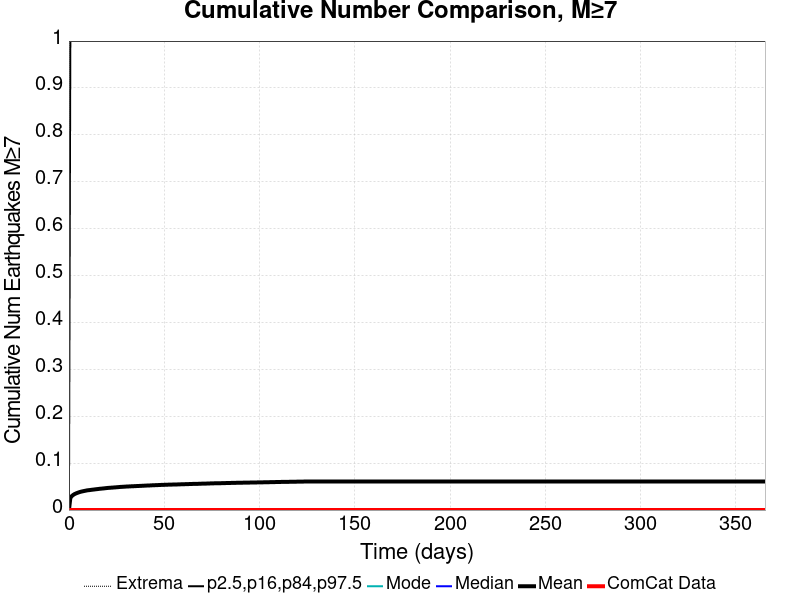

Data behind this chart, as committed beside it:
Time (days), ComCat Data, Simulation Mean, Simulation Median, Simulation Mode, Simulation Minimum, Simulation Maximum, 2.5 %-ile, 16 %-ile, 84 %-ile, 97.5 %-ile
0.0, 0.0, 0.0, 0.0, 0.0, 0.0, 0.0, 0.0, 0.0, 0.0, 0.0
0.732, 0.0, 0.02561, 0.0, 0.0, 0.0, 2.0, 0.0, 0.0, 0.0, 1.0
1.464, 0.0, 0.0297, 0.0, 0.0, 0.0, 3.0, 0.0, 0.0, 0.0, 1.0
2.196, 0.0, 0.03214, 0.0, 0.0, 0.0, 3.0, 0.0, 0.0, 0.0, 1.0
2.928, 0.0, 0.03402, 0.0, 0.0, 0.0, 3.0, 0.0, 0.0, 0.0, 1.0
3.66, 0.0, 0.03539, 0.0, 0.0, 0.0, 3.0, 0.0, 0.0, 0.0, 1.0
4.392, 0.0, 0.03658, 0.0, 0.0, 0.0, 3.0, 0.0, 0.0, 0.0, 1.0
5.124, 0.0, 0.0377, 0.0, 0.0, 0.0, 3.0, 0.0, 0.0, 0.0, 1.0
5.856, 0.0, 0.03864, 0.0, 0.0, 0.0, 3.0, 0.0, 0.0, 0.0, 1.0
6.588, 0.0, 0.03943, 0.0, 0.0, 0.0, 3.0, 0.0, 0.0, 0.0, 1.0
7.32, 0.0, 0.0401, 0.0, 0.0, 0.0, 3.0, 0.0, 0.0, 0.0, 1.0
8.052, 0.0, 0.04072, 0.0, 0.0, 0.0, 3.0, 0.0, 0.0, 0.0, 1.0
8.784, 0.0, 0.04135, 0.0, 0.0, 0.0, 3.0, 0.0, 0.0, 0.0, 1.0
9.516, 0.0, 0.04194, 0.0, 0.0, 0.0, 3.0, 0.0, 0.0, 0.0, 1.0
10.25, 0.0, 0.04236, 0.0, 0.0, 0.0, 3.0, 0.0, 0.0, 0.0, 1.0
10.98, 0.0, 0.04267, 0.0, 0.0, 0.0, 3.0, 0.0, 0.0, 0.0, 1.0
11.71, 0.0, 0.04311, 0.0, 0.0, 0.0, 3.0, 0.0, 0.0, 0.0, 1.0
12.44, 0.0, 0.04348, 0.0, 0.0, 0.0, 3.0, 0.0, 0.0, 0.0, 1.0
13.18, 0.0, 0.04383, 0.0, 0.0, 0.0, 3.0, 0.0, 0.0, 0.0, 1.0
13.91, 0.0, 0.04423, 0.0, 0.0, 0.0, 3.0, 0.0, 0.0, 0.0, 1.0
14.64, 0.0, 0.04459, 0.0, 0.0, 0.0, 3.0, 0.0, 0.0, 0.0, 1.0
15.37, 0.0, 0.04494, 0.0, 0.0, 0.0, 3.0, 0.0, 0.0, 0.0, 1.0
16.1, 0.0, 0.04535, 0.0, 0.0, 0.0, 3.0, 0.0, 0.0, 0.0, 1.0
16.84, 0.0, 0.04565, 0.0, 0.0, 0.0, 3.0, 0.0, 0.0, 0.0, 1.0
17.57, 0.0, 0.0459, 0.0, 0.0, 0.0, 3.0, 0.0, 0.0, 0.0, 1.0
18.3, 0.0, 0.04621, 0.0, 0.0, 0.0, 3.0, 0.0, 0.0, 0.0, 1.0
19.03, 0.0, 0.04657, 0.0, 0.0, 0.0, 3.0, 0.0, 0.0, 0.0, 1.0
19.76, 0.0, 0.04689, 0.0, 0.0, 0.0, 3.0, 0.0, 0.0, 0.0, 1.0
20.49, 0.0, 0.04723, 0.0, 0.0, 0.0, 3.0, 0.0, 0.0, 0.0, 1.0
21.23, 0.0, 0.04744, 0.0, 0.0, 0.0, 3.0, 0.0, 0.0, 0.0, 1.0
21.96, 0.0, 0.04766, 0.0, 0.0, 0.0, 3.0, 0.0, 0.0, 0.0, 1.0
22.69, 0.0, 0.04786, 0.0, 0.0, 0.0, 3.0, 0.0, 0.0, 0.0, 1.0
23.42, 0.0, 0.04812, 0.0, 0.0, 0.0, 3.0, 0.0, 0.0, 0.0, 1.0
24.15, 0.0, 0.04836, 0.0, 0.0, 0.0, 3.0, 0.0, 0.0, 0.0, 1.0
24.89, 0.0, 0.04858, 0.0, 0.0, 0.0, 3.0, 0.0, 0.0, 0.0, 1.0
25.62, 0.0, 0.04884, 0.0, 0.0, 0.0, 3.0, 0.0, 0.0, 0.0, 1.0
26.35, 0.0, 0.04911, 0.0, 0.0, 0.0, 3.0, 0.0, 0.0, 0.0, 1.0
27.08, 0.0, 0.04934, 0.0, 0.0, 0.0, 3.0, 0.0, 0.0, 0.0, 1.0
27.81, 0.0, 0.0495, 0.0, 0.0, 0.0, 3.0, 0.0, 0.0, 0.0, 1.0
28.55, 0.0, 0.04971, 0.0, 0.0, 0.0, 3.0, 0.0, 0.0, 0.0, 1.0
29.28, 0.0, 0.04988, 0.0, 0.0, 0.0, 3.0, 0.0, 0.0, 0.0, 1.0
30.01, 0.0, 0.0501, 0.0, 0.0, 0.0, 3.0, 0.0, 0.0, 0.0, 1.0
30.74, 0.0, 0.05025, 0.0, 0.0, 0.0, 3.0, 0.0, 0.0, 0.0, 1.0
31.47, 0.0, 0.05038, 0.0, 0.0, 0.0, 3.0, 0.0, 0.0, 0.0, 1.0
32.21, 0.0, 0.05055, 0.0, 0.0, 0.0, 3.0, 0.0, 0.0, 0.0, 1.0
32.94, 0.0, 0.05073, 0.0, 0.0, 0.0, 3.0, 0.0, 0.0, 0.0, 1.0
33.67, 0.0, 0.05087, 0.0, 0.0, 0.0, 3.0, 0.0, 0.0, 0.0, 1.0
34.4, 0.0, 0.05093, 0.0, 0.0, 0.0, 3.0, 0.0, 0.0, 0.0, 1.0
35.13, 0.0, 0.05112, 0.0, 0.0, 0.0, 3.0, 0.0, 0.0, 0.0, 1.0
35.87, 0.0, 0.05126, 0.0, 0.0, 0.0, 3.0, 0.0, 0.0, 0.0, 1.0
36.6, 0.0, 0.05135, 0.0, 0.0, 0.0, 3.0, 0.0, 0.0, 0.0, 1.0
37.33, 0.0, 0.05154, 0.0, 0.0, 0.0, 3.0, 0.0, 0.0, 0.0, 1.0
38.06, 0.0, 0.05167, 0.0, 0.0, 0.0, 3.0, 0.0, 0.0, 0.0, 1.0
38.79, 0.0, 0.05184, 0.0, 0.0, 0.0, 3.0, 0.0, 0.0, 0.0, 1.0
39.53, 0.0, 0.05197, 0.0, 0.0, 0.0, 3.0, 0.0, 0.0, 0.0, 1.0
40.26, 0.0, 0.05217, 0.0, 0.0, 0.0, 3.0, 0.0, 0.0, 0.0, 1.0
40.99, 0.0, 0.05227, 0.0, 0.0, 0.0, 3.0, 0.0, 0.0, 0.0, 1.0
41.72, 0.0, 0.05235, 0.0, 0.0, 0.0, 3.0, 0.0, 0.0, 0.0, 1.0
42.45, 0.0, 0.05249, 0.0, 0.0, 0.0, 3.0, 0.0, 0.0, 0.0, 1.0
43.19, 0.0, 0.05267, 0.0, 0.0, 0.0, 3.0, 0.0, 0.0, 0.0, 1.0
... 440 more rows
